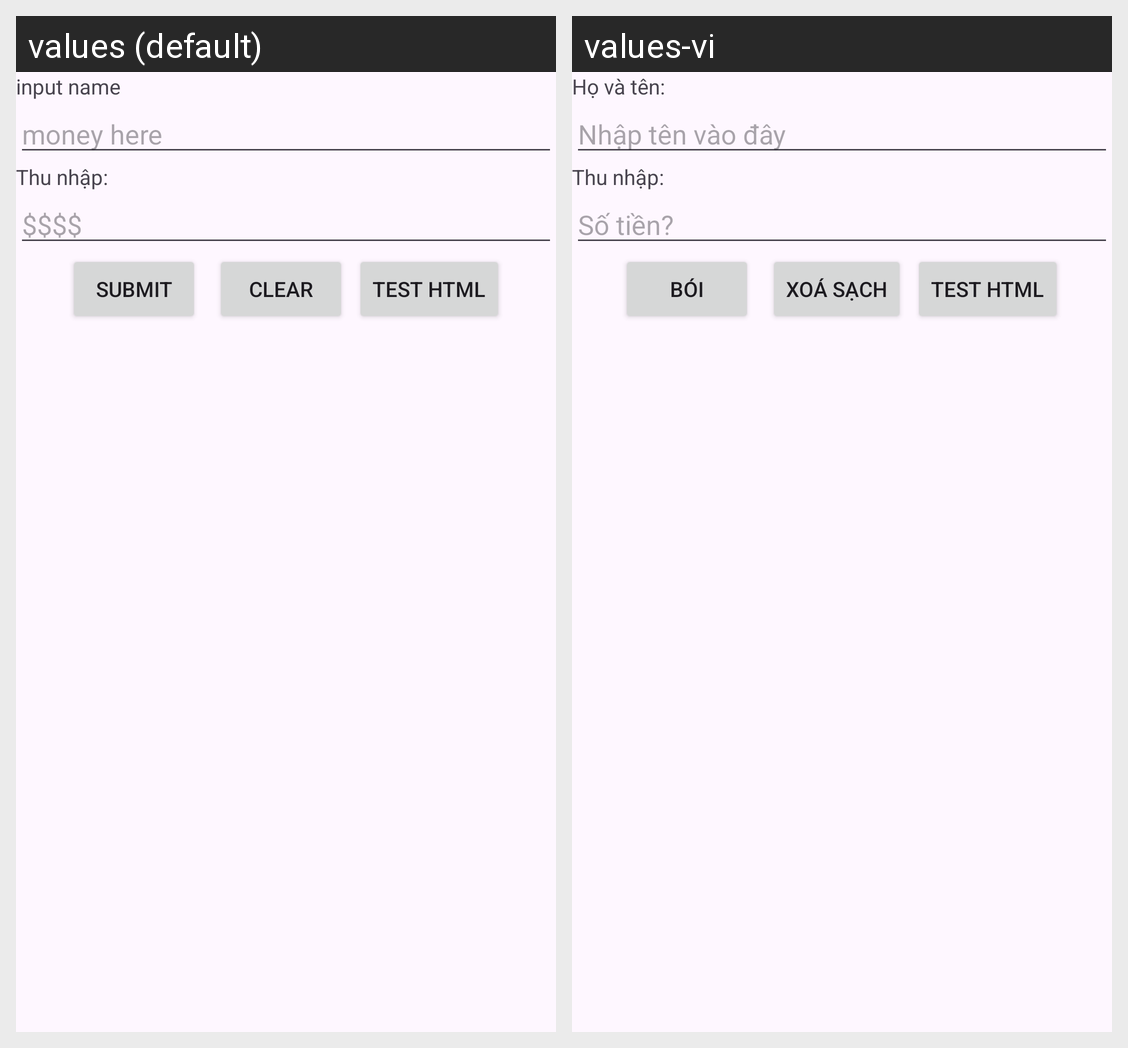

The Android screen above is rendered under two locales of the same app. Produce the string resources it draws, with the default and per-locale values.
Android screen res/layout/activity_main.xml rendered under 2 locales, left to right: values (default), values-vi. Device: Nexus 5 (rendered at 1080×1920; each locale shown at half size, 540×960, under a caption strip naming it); theme Theme.App2.
Strings drawn on this screen, with the default value and each locale's value (text and hints the layout hard-codes, and strings that could not be matched under every locale, appear in the picture but are not listed):

name_sv
  values: input name
  values-vi: Họ và tên:

hint_name
  values: money here
  values-vi: Nhập tên vào đây

hint_tien
  values: $$$$
  values-vi: Số tiền?

hint_submit_button
  values: submit
  values-vi: Bói

clear
  values: Clear
  values-vi: Xoá sạch
